Dataset: data (GitHub, DIOPBARHAM/atelier_prepa_donnees_images). Classes: cardboard, glass, metal, plastic, trash.

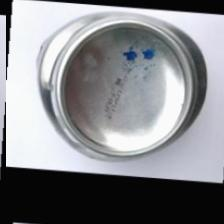
Label: metal

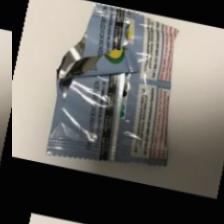
Label: trash

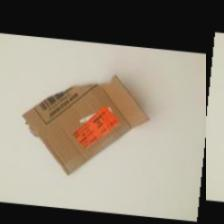
Label: cardboard

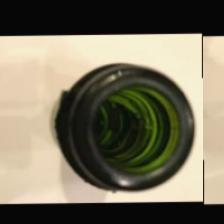
Label: glass

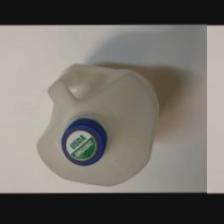
Label: plastic

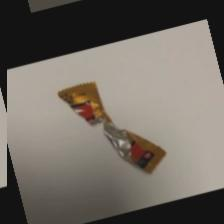
Label: trash
